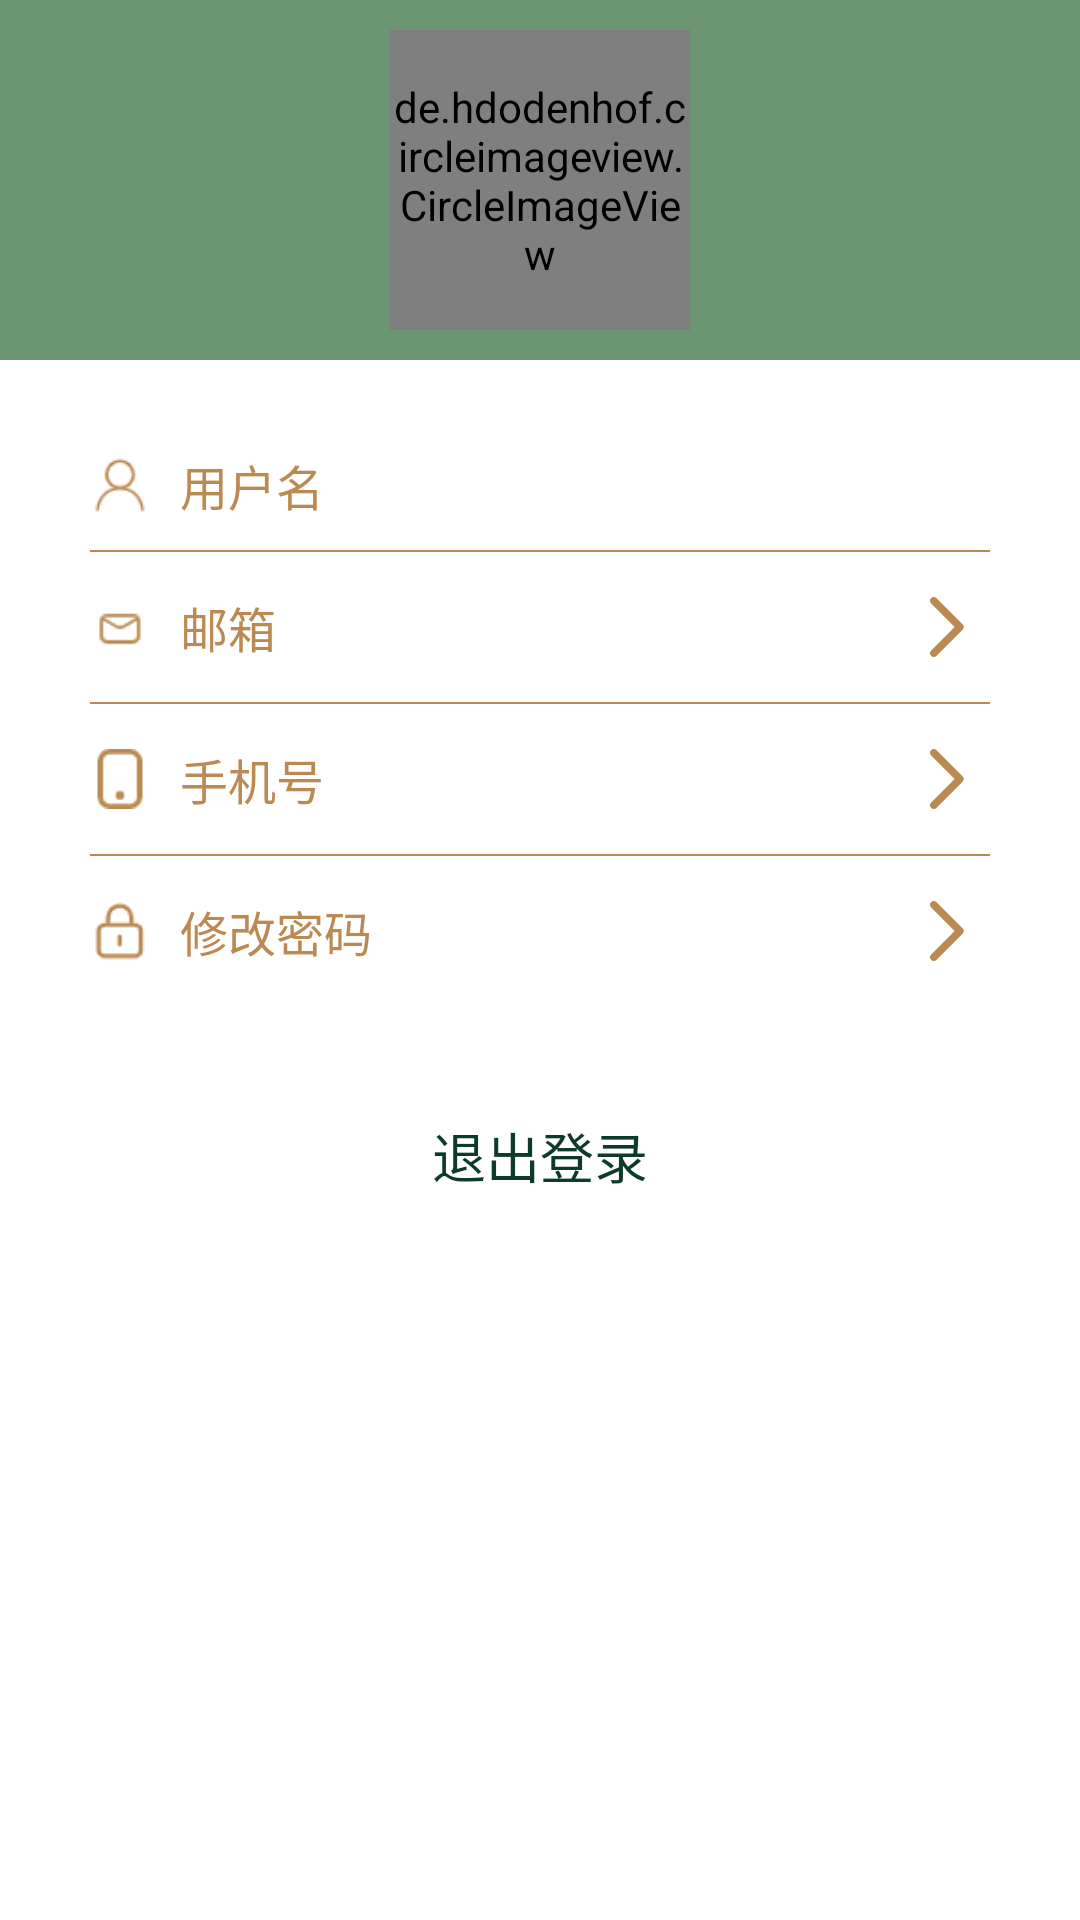

This screen was rendered from an Android layout file. Write that file and the resources it references.
<!-- AndroidManifest.xml: application theme Theme.AppCompat.NoActionBar -->
<!-- res/layout/mine_content.xml -->
<?xml version="1.0" encoding="utf-8"?>
<RelativeLayout
    xmlns:android="http://schemas.android.com/apk/res/android"
    android:layout_width="match_parent"
    android:layout_height="match_parent"
    android:background="@color/bg_white">

    
    <LinearLayout
        android:id="@+id/mine_user_profile"
        android:layout_width="match_parent"
        android:layout_height="wrap_content"
        android:orientation="vertical"
        android:gravity="center"
        android:padding="10dp"
        android:background="@color/lightGreen">

        <de.hdodenhof.circleimageview.CircleImageView
            android:id="@+id/mine_default_profile"
            android:layout_width="100dp"
            android:layout_height="100dp"
            android:layout_centerHorizontal="true"
            android:src="@drawable/default_profile"/>

    </LinearLayout>

    <LinearLayout
        android:id="@+id/mine_content"
        android:layout_width="match_parent"
        android:layout_height="match_parent"
        android:layout_below="@id/mine_user_profile"
        android:orientation="vertical"
        android:padding="20dp"
        android:background="@color/bg_white">

        <RelativeLayout
            android:layout_width="match_parent"
            android:layout_height="wrap_content"
            android:padding="10dp"
            android:orientation="horizontal">

            <ImageView
                android:id="@+id/mine_iun"
                android:layout_height="20dp"
                android:layout_width="20dp"
                android:layout_alignParentLeft="true"
                android:layout_centerVertical="true"
                android:src="@drawable/username" />

            <TextView
                android:layout_width="wrap_content"
                android:layout_height="wrap_content"
                android:layout_marginLeft="10dp"
                android:layout_toRightOf="@id/mine_iun"
                android:text="用户名"
                android:textColor="@color/brown"
                android:textSize="16sp" />

            <TextView
                android:id="@+id/mine_user_name"
                android:layout_width="wrap_content"
                android:layout_height="wrap_content"
                android:layout_alignParentRight="true"
                android:layout_centerVertical="true"
                android:gravity="right"
                android:text=""
                android:textColor="@color/darkGreen"
                android:textSize="16sp" />

        </RelativeLayout>

        <View
            android:id="@+id/mine_line"
            android:layout_width="match_parent"
            android:layout_height="0.5dp"
            android:layout_marginLeft="10dp"
            android:layout_marginRight="10dp"
            android:background="@color/brown" />

        <RelativeLayout
            android:layout_width="match_parent"
            android:layout_height="wrap_content"
            android:orientation="horizontal"
            android:padding="10dp">

            <ImageView
                android:id="@+id/mine_imail"
                android:layout_height="20dp"
                android:layout_width="20dp"
                android:layout_alignParentLeft="true"
                android:layout_centerVertical="true"
                android:src="@drawable/mail" />

            <TextView
                android:layout_width="wrap_content"
                android:layout_height="wrap_content"
                android:layout_centerVertical="true"
                android:layout_marginLeft="10dp"
                android:layout_toRightOf="@id/mine_imail"
                android:text="邮箱"
                android:textColor="@color/brown"
                android:textSize="16sp" />

            <TextView
                android:id="@+id/mine_email"
                android:layout_width="wrap_content"
                android:layout_height="wrap_content"
                android:layout_toLeftOf="@id/mine_email_fwd"
                android:layout_centerVertical="true"
                android:gravity="right"
                android:text=""
                android:textColor="@color/darkGreen"
                android:textSize="16sp" />

            <ImageView
                android:id="@+id/mine_email_fwd"
                android:layout_width="30dp"
                android:layout_height="30dp"
                android:layout_centerVertical="true"
                android:layout_alignParentRight="true"
                android:src="@drawable/forword" />

        </RelativeLayout>

        <View
            android:id="@+id/mine_line3"
            android:layout_width="match_parent"
            android:layout_height="0.5dp"
            android:layout_marginLeft="10dp"
            android:layout_marginRight="10dp"
            android:background="@color/brown" />

        <RelativeLayout
            android:layout_width="match_parent"
            android:layout_height="wrap_content"
            android:orientation="horizontal"
            android:padding="10dp">

            <ImageView
                android:id="@+id/mine_iphone"
                android:layout_height="20dp"
                android:layout_width="20dp"
                android:layout_alignParentLeft="true"
                android:layout_centerVertical="true"
                android:src="@drawable/tel" />

            <TextView
                android:layout_width="wrap_content"
                android:layout_height="wrap_content"
                android:layout_centerVertical="true"
                android:layout_marginLeft="10dp"
                android:layout_toRightOf="@id/mine_iphone"
                android:text="手机号"
                android:textColor="@color/brown"
                android:textSize="16sp" />

            <TextView
                android:id="@+id/mine_phone_number"
                android:layout_width="wrap_content"
                android:layout_height="wrap_content"
                android:layout_toLeftOf="@id/mine_tel_fwd"
                android:layout_centerVertical="true"
                android:gravity="right"
                android:text=""
                android:textColor="@color/darkGreen"
                android:textSize="16sp" />

            <ImageView
                android:id="@+id/mine_tel_fwd"
                android:layout_width="30dp"
                android:layout_height="30dp"
                android:layout_centerVertical="true"
                android:layout_alignParentRight="true"
                android:src="@drawable/forword" />

        </RelativeLayout>

        <View
            android:id="@+id/mine_line2"
            android:layout_width="match_parent"
            android:layout_height="0.5dp"
            android:layout_marginLeft="10dp"
            android:layout_marginRight="10dp"
            android:background="@color/brown" />

        <RelativeLayout
            android:layout_width="match_parent"
            android:layout_height="wrap_content"
            android:orientation="horizontal"
            android:padding="10dp">

            <ImageView
                android:id="@+id/mine_ipswd"
                android:layout_height="20dp"
                android:layout_width="20dp"
                android:layout_alignParentLeft="true"
                android:layout_centerVertical="true"
                android:src="@drawable/pswd" />

            <TextView
                android:layout_width="wrap_content"
                android:layout_height="wrap_content"
                android:layout_centerVertical="true"
                android:layout_marginLeft="10dp"
                android:layout_toRightOf="@id/mine_ipswd"
                android:text="修改密码"
                android:textColor="@color/brown"
                android:textSize="16sp" />

            <ImageView
                android:id="@+id/mine_pswd_fwd"
                android:layout_width="30dp"
                android:layout_height="30dp"
                android:layout_centerVertical="true"
                android:layout_alignParentRight="true"
                android:src="@drawable/forword" />

        </RelativeLayout>

        <TextView
            android:id="@+id/mine_logout"
            android:layout_width="match_parent"
            android:layout_height="40dp"
            android:layout_marginTop="30dp"
            android:gravity="center"
            android:text="退出登录"
            android:textColor="@color/darkGreen"
            android:textSize="18sp" />

    </LinearLayout>

</RelativeLayout>
<!-- resources referenced by this layout -->
<resources>
  <color name="bg_white">#FFFFFF</color>
  <color name="brown">#BB8A52</color>
  <color name="darkGreen">#0C3B2E</color>
  <color name="lightGreen">#6D9773</color>
  <!-- drawable default_profile: png bitmap (drawable-xhdpi, 5574 bytes) -->
  <!-- drawable forword: png bitmap (drawable-xhdpi, 2513 bytes) -->
  <!-- drawable mail: png bitmap (drawable-xhdpi, 573 bytes) -->
  <!-- drawable pswd: png bitmap (drawable-xhdpi, 794 bytes) -->
  <!-- drawable tel: png bitmap (drawable-xhdpi, 643 bytes) -->
  <!-- drawable username: png bitmap (drawable-xhdpi, 976 bytes) -->
</resources>
